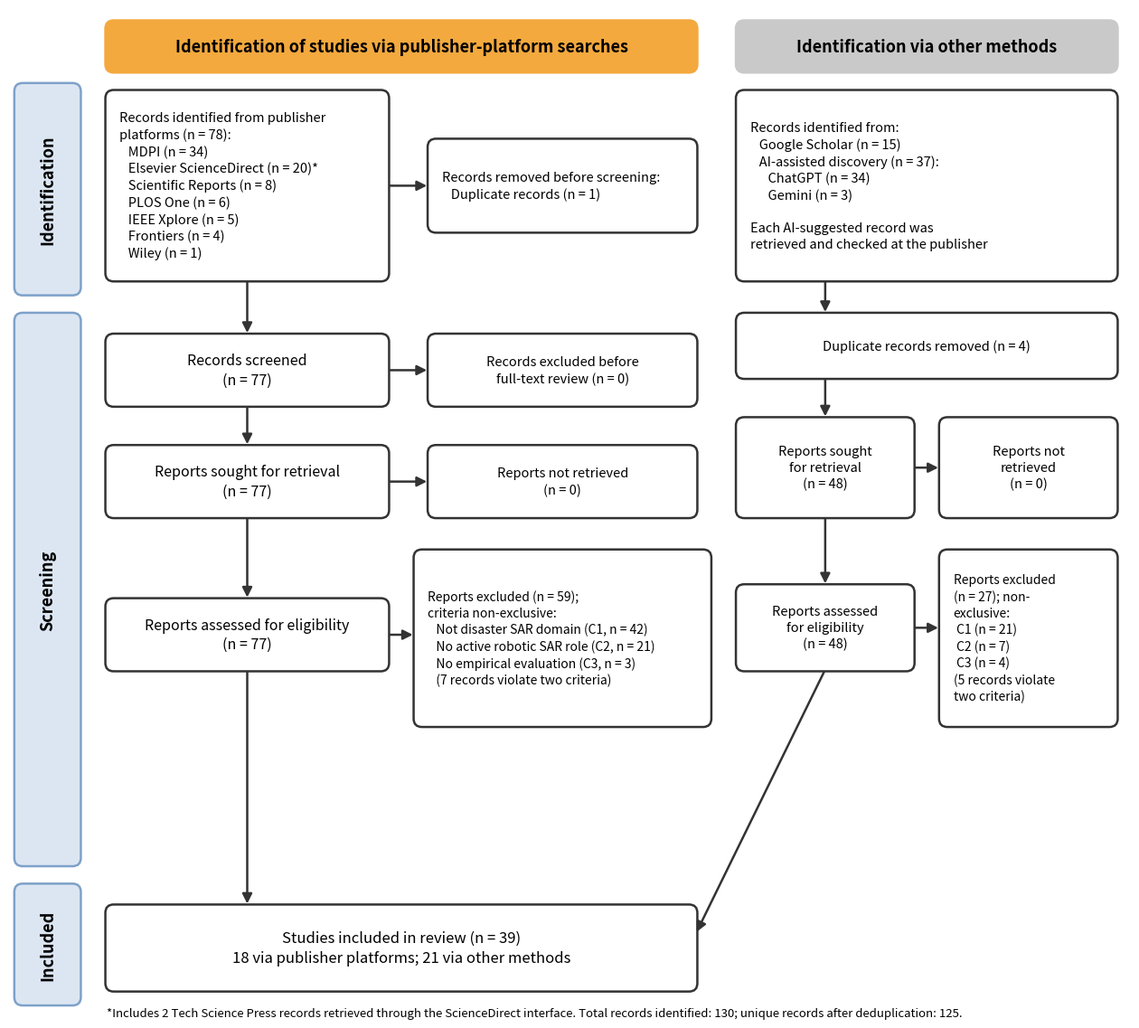

Generate this figure with matplotlib: (Note: this script raises an exception after producing the figure.)
"""PRISMA 2020 flow diagram (two identification routes) for the SAR review.

Counts come from assets/docs/paperlinks.xlsx ("How it was found") and
supplementary/screening_log.csv; see master doc Sec. 16, 2026-11-08 entry.
Never use the numbers in assets/prisma/ (old, uncorrected split).
"""
import matplotlib
matplotlib.use("Agg")
import matplotlib.pyplot as plt
from matplotlib.patches import FancyBboxPatch

OUT = "assets/figures/prisma_diagram_v2.png"

fig, ax = plt.subplots(figsize=(16, 14.5))
ax.set_xlim(0, 160)
ax.set_ylim(0, 145)
ax.axis("off")

EDGE = "#333333"


def box(x, y, w, h, text, fs=11.5, fc="white", ec=EDGE, bold=False, ha="center", rot=0, lw=1.8):
    ax.add_patch(FancyBboxPatch((x, y), w, h, boxstyle="round,pad=0.25,rounding_size=1.2",
                                fc=fc, ec=ec, lw=lw))
    tx = x + w / 2 if ha == "center" else x + 1.8
    ax.text(tx, y + h / 2, text, ha=ha, va="center", fontsize=fs, rotation=rot,
            fontweight="bold" if bold else "normal", linespacing=1.35)


def arrow(x1, y1, x2, y2):
    ax.annotate("", xy=(x2, y2), xytext=(x1, y1),
                arrowprops=dict(arrowstyle="-|>", lw=1.8, color=EDGE, mutation_scale=16))


# headers
box(14, 136, 84, 7, "Identification of studies via publisher-platform searches", fs=13, fc="#F3A93E", ec="#F3A93E", bold=True)
box(104, 136, 54, 7, "Identification via other methods", fs=13, fc="#C9C9C9", ec="#C9C9C9", bold=True)

# phase labels
for y, h, t in [(104, 30, "Identification"), (22, 79, "Screening"), (2, 17, "Included")]:
    box(1, y, 9, h, t, fs=13, fc="#DCE6F2", ec="#7EA1C9", bold=True, rot=90)

# --- left column: publisher platforms
box(14, 106, 40, 27,
    "Records identified from publisher\nplatforms (n = 78):\n"
    "   MDPI (n = 34)\n   Elsevier ScienceDirect (n = 20)*\n   Scientific Reports (n = 8)\n"
    "   PLOS One (n = 6)\n   IEEE Xplore (n = 5)\n   Frontiers (n = 4)\n   Wiley (n = 1)",
    fs=10.5, ha="left")
box(60, 113, 38, 13, "Records removed before screening:\n   Duplicate records (n = 1)", fs=10.5, ha="left")
arrow(54, 119.5, 60, 119.5)

box(14, 88, 40, 10, "Records screened\n(n = 77)")
box(60, 88, 38, 10, "Records excluded before\nfull-text review (n = 0)", fs=10.5)
arrow(34, 106, 34, 98)
arrow(54, 93, 60, 93)

box(14, 72, 40, 10, "Reports sought for retrieval\n(n = 77)")
box(60, 72, 38, 10, "Reports not retrieved\n(n = 0)", fs=10.5)
arrow(34, 88, 34, 82)
arrow(54, 77, 60, 77)

box(14, 50, 40, 10, "Reports assessed for eligibility\n(n = 77)")
box(58, 42, 42, 25,
    "Reports excluded (n = 59);\ncriteria non-exclusive:\n   Not disaster SAR domain (C1, n = 42)\n"
    "   No active robotic SAR role (C2, n = 21)\n   No empirical evaluation (C3, n = 3)\n"
    "   (7 records violate two criteria)", fs=10, ha="left")
arrow(34, 72, 34, 60)
arrow(54, 55, 58, 55)

# --- right column: other methods
box(104, 106, 54, 27,
    "Records identified from:\n   Google Scholar (n = 15)\n   AI-assisted discovery (n = 37):\n"
    "      ChatGPT (n = 34)\n      Gemini (n = 3)\n\nEach AI-suggested record was\nretrieved and checked at the publisher",
    fs=10.5, ha="left")
box(104, 92, 54, 9, "Duplicate records removed (n = 4)", fs=10.5)
arrow(116.5, 106, 116.5, 101)

box(104, 72, 25, 14, "Reports sought\nfor retrieval\n(n = 48)", fs=10.5)
box(133, 72, 25, 14, "Reports not\nretrieved\n(n = 0)", fs=10.5)
arrow(116.5, 92, 116.5, 86)
arrow(129, 79, 133, 79)

box(104, 50, 25, 12, "Reports assessed\nfor eligibility\n(n = 48)", fs=10.5)
box(133, 42, 25, 25,
    "Reports excluded\n(n = 27); non-\nexclusive:\n C1 (n = 21)\n C2 (n = 7)\n C3 (n = 4)\n(5 records violate\ntwo criteria)", fs=10, ha="left")
arrow(116.5, 72, 116.5, 62)
arrow(129, 56, 133, 56)

# included
box(14, 4, 84, 12, "Studies included in review (n = 39)\n18 via publisher platforms; 21 via other methods", fs=12)
arrow(34, 50, 34, 16)
arrow(116.5, 50, 98, 12)

ax.text(14, 0.2, "*Includes 2 Tech Science Press records retrieved through the ScienceDirect interface. "
        "Total records identified: 130; unique records after deduplication: 125.",
        fontsize=9.5, style="italic")

fig.savefig(OUT, dpi=150, bbox_inches="tight", facecolor="white")
print("saved", OUT)
